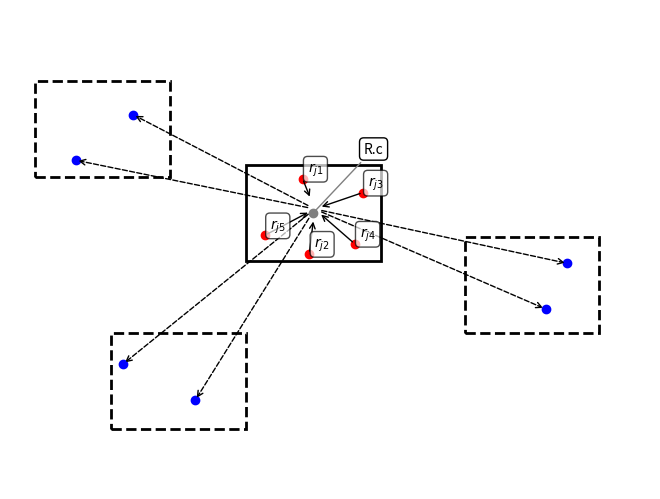

Write the Python code that produced this figure.
"""
Gaussian Kernel Expansion Diagram
---------------------------------
"""
# Author: Jake VanderPlas <[email redacted]>
# License: BSD
#   The figure produced by this code is published in the textbook
#   "Statistics, Data Mining, and Machine Learning in Astronomy" (2013)
#   For more information, see http://astroML.github.com

import numpy as np
from matplotlib import pyplot as plt

plt.figure(facecolor='w')
ax = plt.axes([0, 0, 1, 1], frameon=False, xticks=[], yticks=[])
#ax = plt.axes()

ax.add_patch(plt.Rectangle((-0.5, -0.25), 0.8, 0.4,
                          fc='none', ec='k', lw=2))
ax.add_patch(plt.Rectangle((-1.75, 0.1), 0.8, 0.4,
                          fc='none', ec='k', lw=2, linestyle='dashed'))
ax.add_patch(plt.Rectangle((0.8, -0.55), 0.8, 0.4,
                          fc='none', ec='k', lw=2, linestyle='dashed'))
ax.add_patch(plt.Rectangle((-1.3, -0.95), 0.8, 0.4,
                          fc='none', ec='k', lw=2, linestyle='dashed'))

red_pts = np.array([[-0.163, 0.093],
                    [-0.123, -0.22],
                    [0.194, 0.035],
                    [0.146, -0.178],
                    [-0.387, -0.143]])

blue_pts = np.array([[-1.51, 0.17],
                     [-1.17, 0.36],
                     [-1.23, -0.68],
                     [-0.80, -0.83],
                     [1.28, -0.45],
                     [1.41, -0.26]])

x0 = -0.5 + 0.4
y0 = -0.25 + 0.2

plt.scatter(red_pts[:, 0], red_pts[:, 1], c='r')
plt.scatter(blue_pts[:, 0], blue_pts[:, 1], c='b')
plt.scatter([x0], [y0], c='gray')

for pt in blue_pts:
    plt.annotate(" ", pt, (x0, y0), arrowprops=dict(arrowstyle='->',
                                                   linestyle='dashed'))

for i, pt in enumerate(red_pts):
    plt.annotate(" ", pt, (x0, y0), arrowprops=dict(arrowstyle='<-'))
    plt.text(pt[0] + 0.03, pt[1] + 0.03, '$r_{j%i}$' % (i + 1),
            bbox=dict(boxstyle='round', ec='k', fc='w', alpha=0.7))

plt.annotate("R.c", (x0, y0), (0.2, 0.2), arrowprops=dict(arrowstyle='-',
                                                         color='gray'),
            bbox=dict(boxstyle='round', ec='k', fc='w'))

plt.xlim(-1.9, 1.9)
plt.ylim(-1.2, 0.8)
plt.show()
